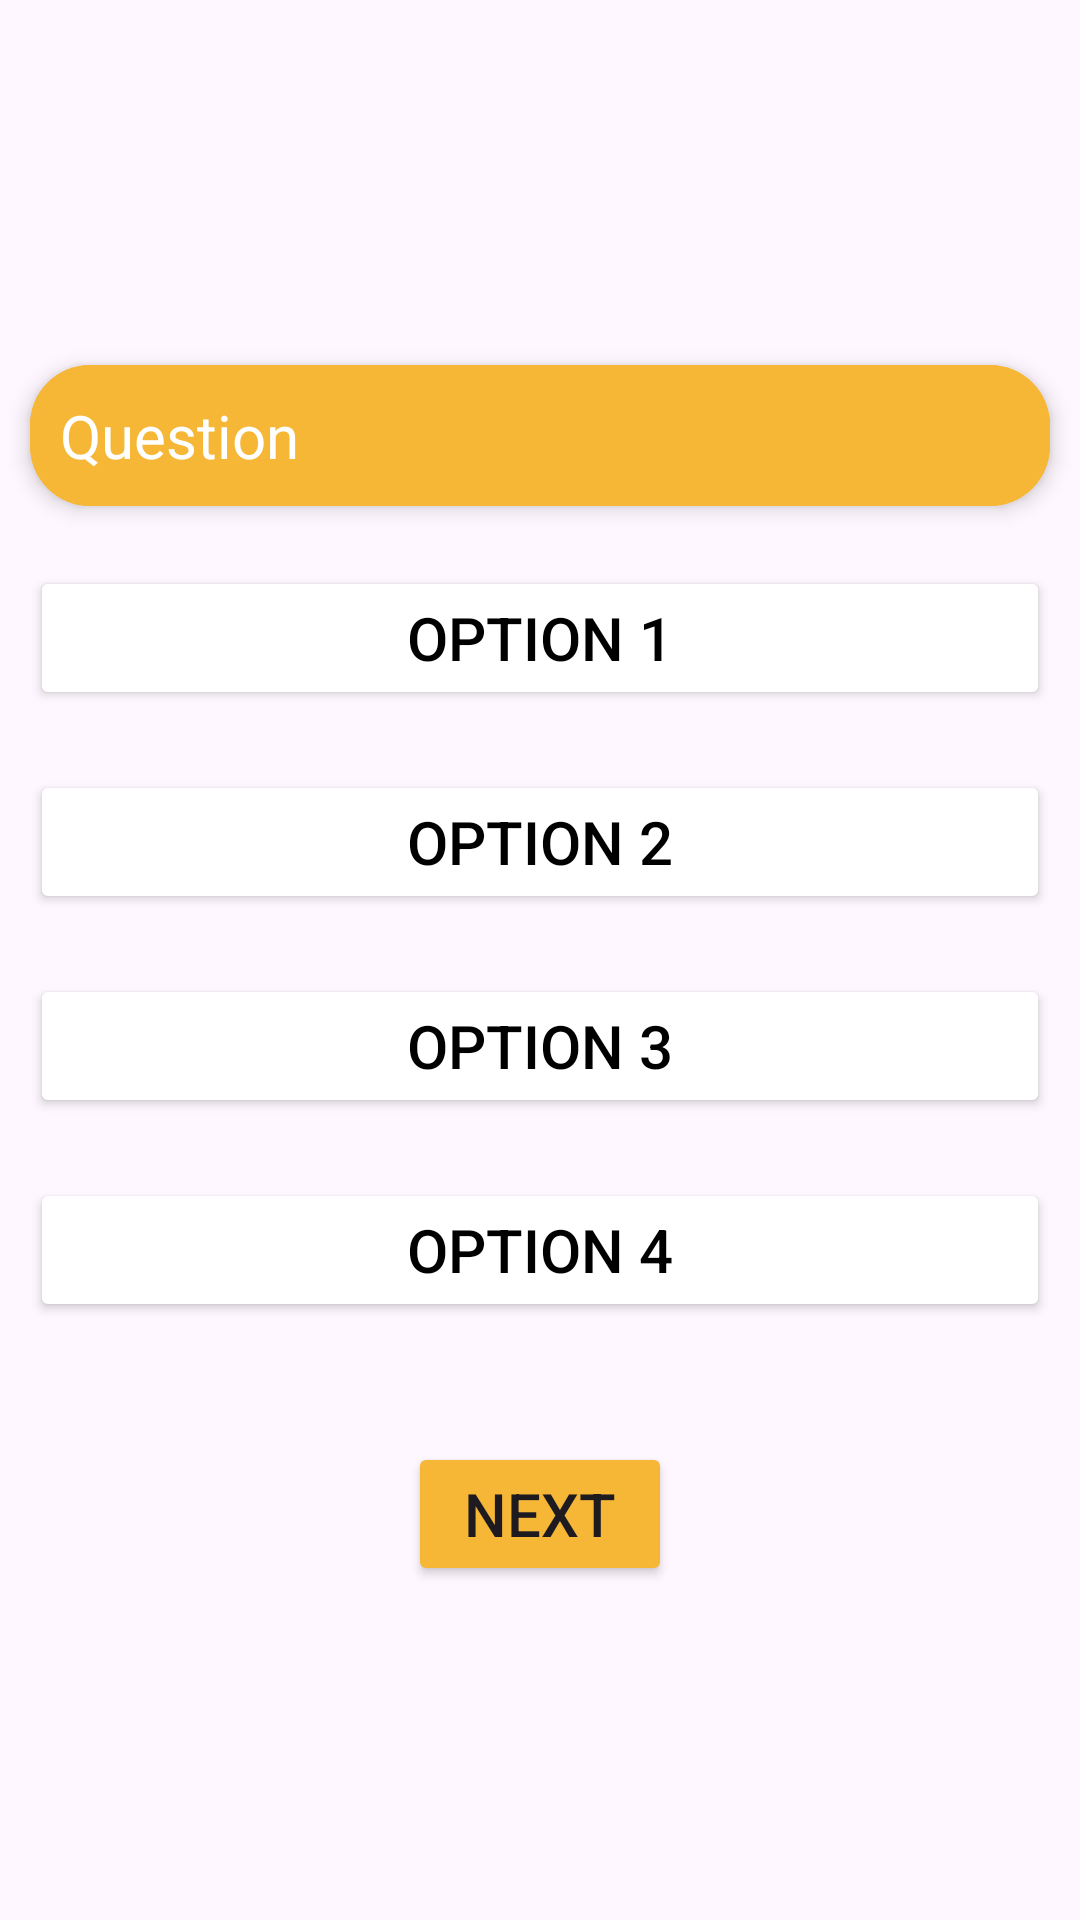

Layout XML and referenced resources for this Android screen:
<!-- AndroidManifest.xml: application theme Theme.QuizAppRef -->
<!-- res/layout/activity_quiz.xml -->
<?xml version="1.0" encoding="utf-8"?>
<androidx.constraintlayout.widget.ConstraintLayout
    xmlns:android="http://schemas.android.com/apk/res/android"
    xmlns:app="http://schemas.android.com/apk/res-auto"
    xmlns:tools="http://schemas.android.com/tools"
    android:layout_width="match_parent"
    android:layout_height="match_parent"
    tools:context=".QuizActivity">

    <LinearLayout
        android:id="@+id/linearLayout"
        android:layout_width="match_parent"
        android:layout_height="wrap_content"
        android:orientation="vertical"
        app:layout_constraintTop_toTopOf="parent"
        app:layout_constraintBottom_toBottomOf="parent"
        app:layout_constraintStart_toStartOf="parent"
        app:layout_constraintEnd_toEndOf="parent"
        app:layout_constraintVertical_bias="0.5"
        app:layout_constraintHorizontal_bias="0.5"
        >
        <androidx.cardview.widget.CardView
            xmlns:android="http://schemas.android.com/apk/res/android"
            xmlns:app="http://schemas.android.com/apk/res-auto"
            android:layout_width="match_parent"
            android:layout_height="wrap_content"
            app:cardElevation="4dp"
        app:cardCornerRadius="20dp"
            android:backgroundTint="@color/themebg"
            android:layout_margin="10dp"
        >
        <TextView
            android:layout_width="match_parent"
            android:layout_height="wrap_content"
            android:text="Question"
            android:background="@color/themebg"
            android:textColor="@color/white"
            android:textSize="20dp"
            android:id="@+id/questiontv"

            android:padding="10dp"
            />
        </androidx.cardview.widget.CardView>
        <Button
            android:layout_width="match_parent"
            android:layout_height="wrap_content"
            android:text="Option 1"
            android:backgroundTint="@color/white"
            android:textColor="@color/black"
            android:textSize="20dp"
            android:layout_margin="10dp"
            android:padding="10dp"
            android:id="@+id/option1tv"
            />
        <Button
            android:layout_width="match_parent"
            android:layout_height="wrap_content"
            android:text="Option 2"
            android:backgroundTint="@color/white"
            android:textColor="@color/black"
            android:textSize="20dp"
            android:layout_margin="10dp"
            android:padding="10dp"
            android:elevation="10dp"
            android:id="@+id/option2tv"
            />

        <Button
            android:layout_width="match_parent"
            android:layout_height="wrap_content"
            android:text="Option 3"
            android:backgroundTint="@color/white"
            android:textColor="@color/black"
            android:textSize="20dp"
            android:layout_margin="10dp"
            android:padding="10dp"
            android:elevation="10dp"
            android:id="@+id/option3tv"
            />

        <Button
            android:layout_width="match_parent"
            android:layout_height="wrap_content"
            android:text="Option 4"
            android:backgroundTint="@color/white"
            android:textColor="@color/black"
            android:textSize="20dp"
            android:layout_margin="10dp"
            android:padding="10dp"
            android:id="@+id/option4tv"
            />

        <Button
            android:layout_width="wrap_content"
            android:layout_height="wrap_content"
            android:backgroundTint="@color/themebg"
            android:text="Next"
            android:layout_gravity="center"
            android:textSize="20dp"
            android:layout_marginTop="30dp"
            android:id="@+id/nextbtn"
            />
    </LinearLayout>
</androidx.constraintlayout.widget.ConstraintLayout>
<!-- resources referenced by this layout -->
<resources>
  <color name="black">#FF000000</color>
  <color name="themebg">#F6B737</color>
  <color name="white">#FFFFFFFF</color>
  <style name="Theme.QuizAppRef" parent="Base.Theme.QuizAppRef" />
  <style name="Base.Theme.QuizAppRef" parent="Theme.Material3.DayNight.NoActionBar">
          
          
      </style>
</resources>
